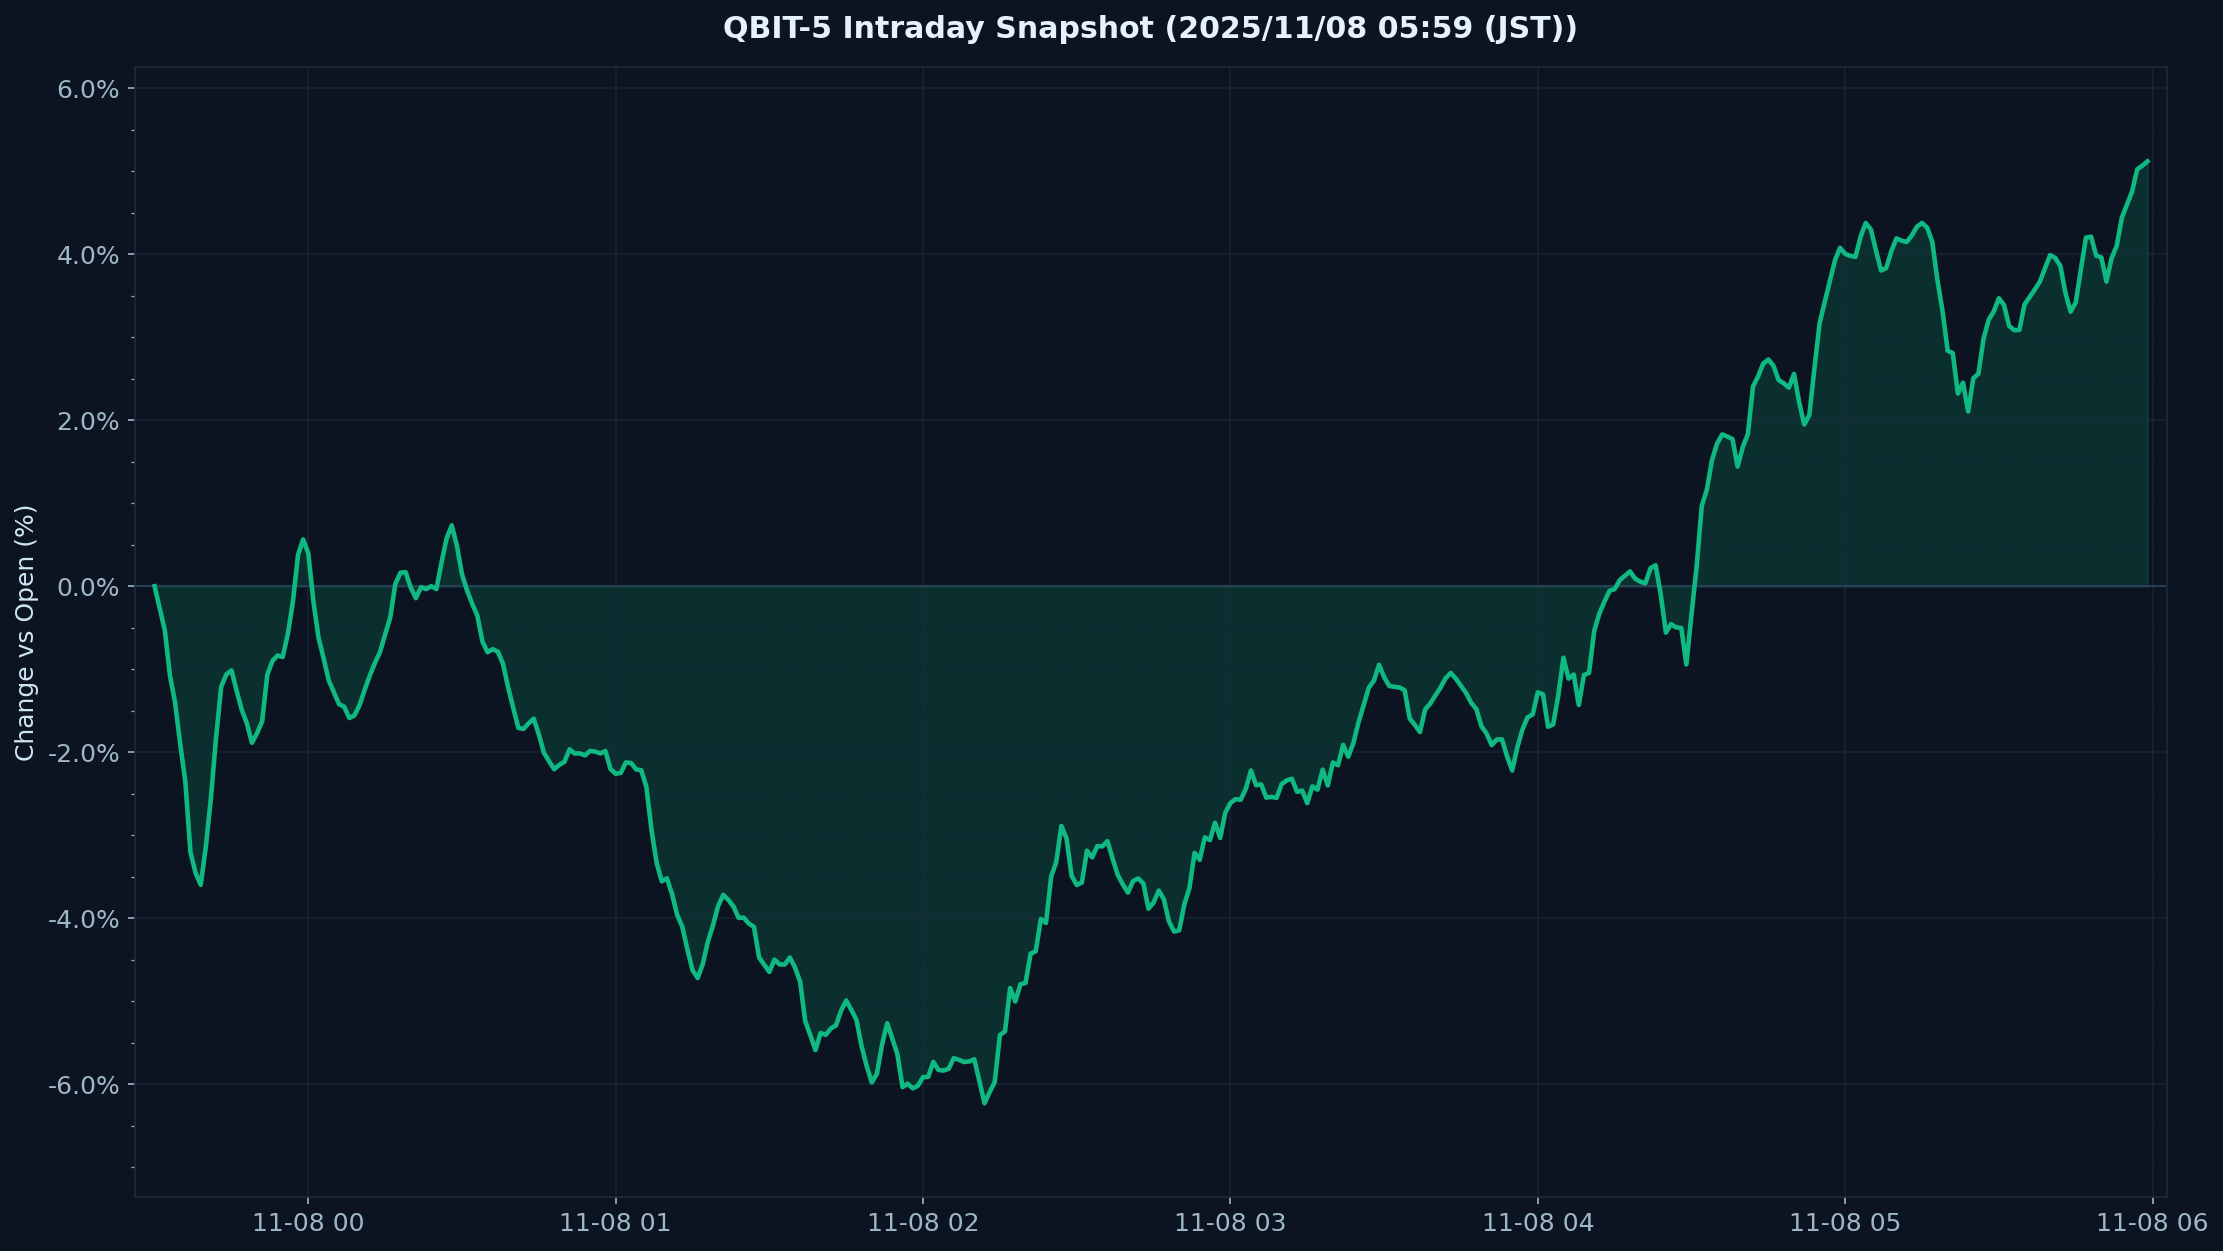

Source data for this figure (header and first rows):
timestamp_utc, pct_vs_open
2025-11-07 09:30:00-05:00, 0.0
2025-11-07 09:31:00-05:00, -0.5371
2025-11-07 09:32:00-05:00, -1.064
2025-11-07 09:33:00-05:00, -1.632
2025-11-07 09:34:00-05:00, -1.514
2025-11-07 09:35:00-05:00, -2.561
2025-11-07 09:36:00-05:00, -2.995
2025-11-07 09:37:00-05:00, -4.064
2025-11-07 09:38:00-05:00, -3.304
2025-11-07 09:39:00-05:00, -3.428
2025-11-07 09:40:00-05:00, -2.698
2025-11-07 09:41:00-05:00, -1.509
2025-11-07 09:42:00-05:00, -1.266
2025-11-07 09:43:00-05:00, -0.856
2025-11-07 09:44:00-05:00, -1.071
2025-11-07 09:45:00-05:00, -1.119
2025-11-07 09:46:00-05:00, -1.578
2025-11-07 09:47:00-05:00, -1.767
2025-11-07 09:48:00-05:00, -1.607
2025-11-07 09:49:00-05:00, -2.287
2025-11-07 09:50:00-05:00, -1.421
2025-11-07 09:51:00-05:00, -1.168
2025-11-07 09:52:00-05:00, -0.6133
2025-11-07 09:53:00-05:00, -0.9204
2025-11-07 09:54:00-05:00, -0.9719
2025-11-07 09:55:00-05:00, -0.6685
2025-11-07 09:56:00-05:00, -0.09727
2025-11-07 09:57:00-05:00, 0.2046
2025-11-07 09:58:00-05:00, 1.029
2025-11-07 09:59:00-05:00, 0.4571
2025-11-07 10:00:00-05:00, -0.2944
2025-11-07 10:01:00-05:00, -0.718
2025-11-07 10:02:00-05:00, -0.8444
2025-11-07 10:03:00-05:00, -1.052
2025-11-07 10:04:00-05:00, -1.513
2025-11-07 10:05:00-05:00, -1.269
2025-11-07 10:06:00-05:00, -1.482
2025-11-07 10:07:00-05:00, -1.603
2025-11-07 10:08:00-05:00, -1.682
2025-11-07 10:09:00-05:00, -1.39
2025-11-07 10:10:00-05:00, -1.231
2025-11-07 10:11:00-05:00, -1.132
2025-11-07 10:12:00-05:00, -0.8735
2025-11-07 10:13:00-05:00, -0.7718
2025-11-07 10:14:00-05:00, -0.7391
2025-11-07 10:15:00-05:00, -0.2305
2025-11-07 10:16:00-05:00, -0.1594
2025-11-07 10:17:00-05:00, 0.4797
2025-11-07 10:18:00-05:00, 0.1695
2025-11-07 10:19:00-05:00, -0.1443
2025-11-07 10:20:00-05:00, -0.0745
2025-11-07 10:21:00-05:00, -0.2151
2025-11-07 10:22:00-05:00, 0.253
2025-11-07 10:23:00-05:00, -0.1429
2025-11-07 10:24:00-05:00, -0.1077
2025-11-07 10:25:00-05:00, 0.144
2025-11-07 10:26:00-05:00, 0.8183
2025-11-07 10:27:00-05:00, 0.7657
2025-11-07 10:28:00-05:00, 0.6157
2025-11-07 10:29:00-05:00, 0.08971
... 330 more rows
